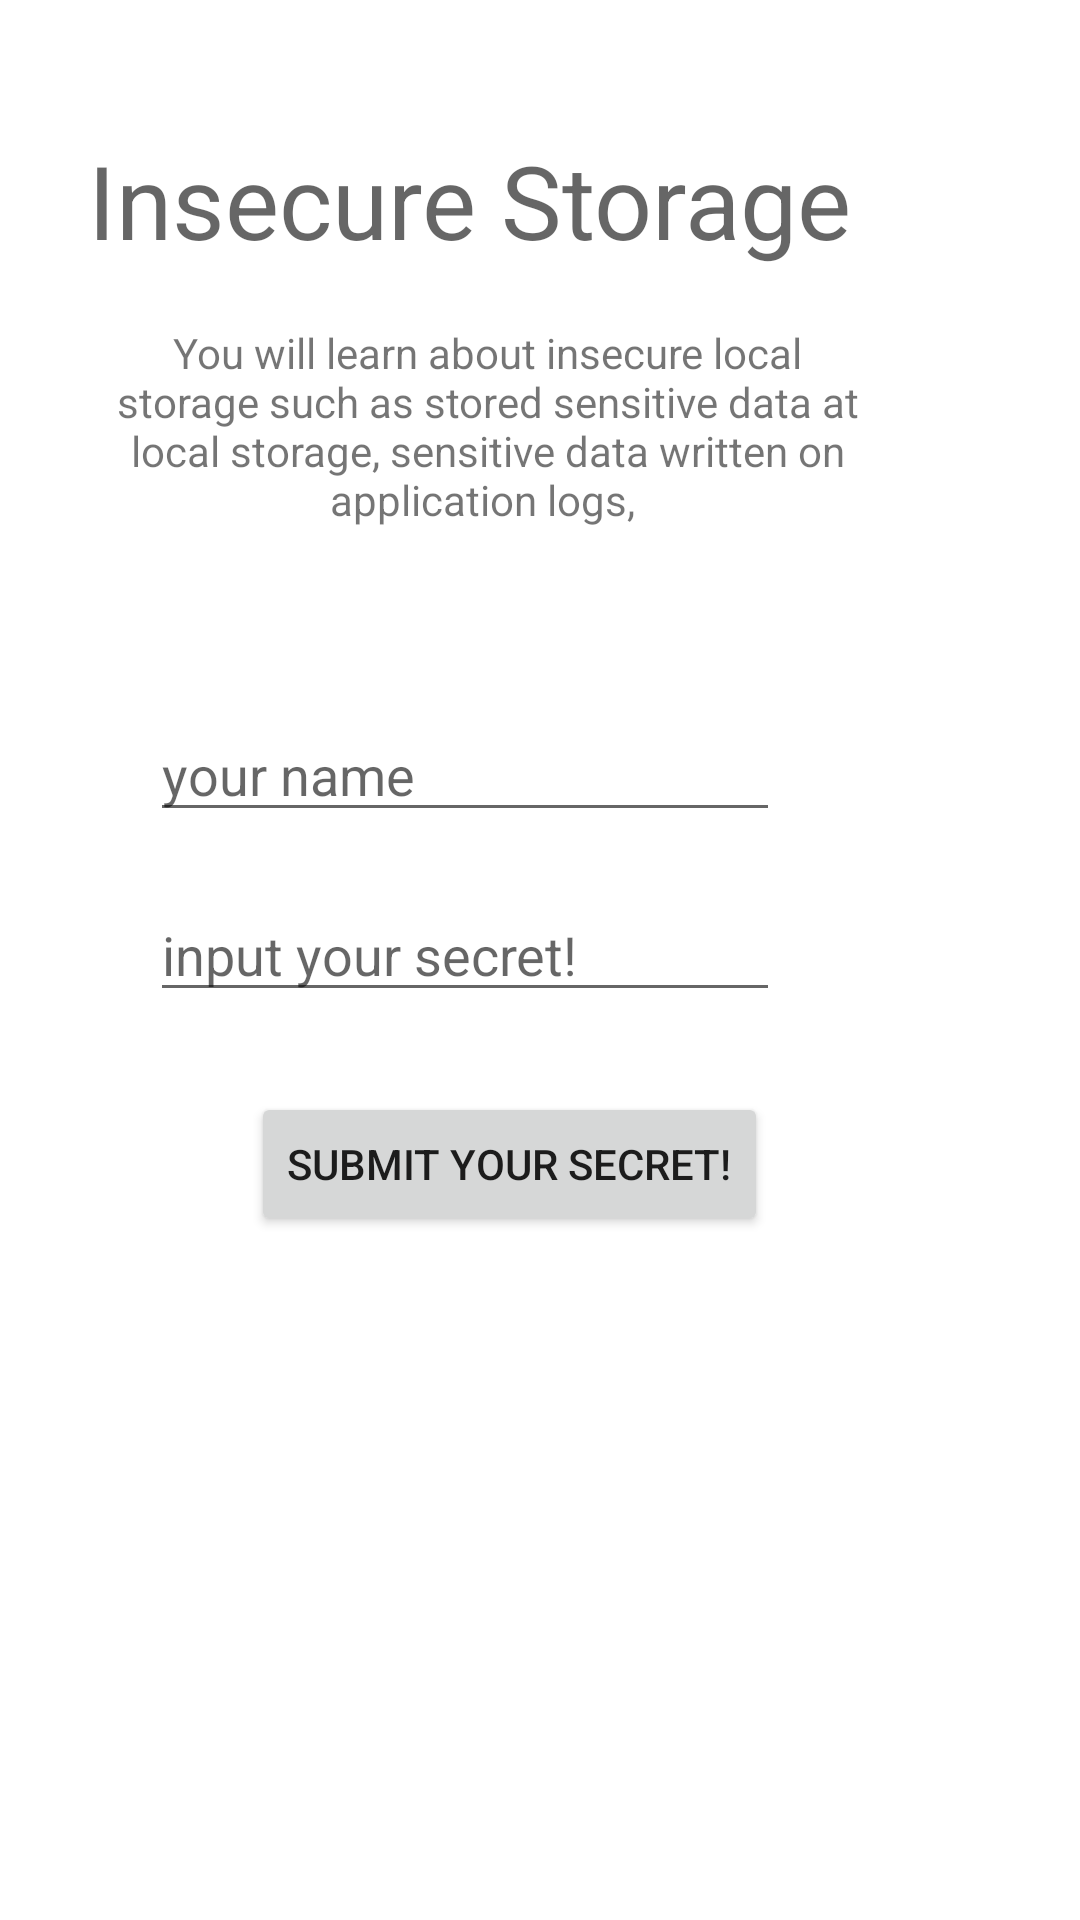

Layout XML and referenced resources for this Android screen:
<!-- AndroidManifest.xml: application theme Theme.Vulnapk -->
<!-- res/layout/activity_insecurestorage.xml -->
<?xml version="1.0" encoding="utf-8"?>
<androidx.constraintlayout.widget.ConstraintLayout xmlns:android="http://schemas.android.com/apk/res/android"
    xmlns:app="http://schemas.android.com/apk/res-auto"
    xmlns:tools="http://schemas.android.com/tools"
    android:layout_width="match_parent"
    android:layout_height="match_parent">

    <EditText
        android:id="@+id/insecure_secret"
        android:layout_width="wrap_content"
        android:layout_height="wrap_content"
        android:layout_marginTop="296dp"
        android:layout_marginEnd="100dp"
        android:ems="10"
        android:hint="input your secret!"
        android:inputType="textPersonName"
        app:layout_constraintEnd_toEndOf="parent"
        app:layout_constraintTop_toTopOf="parent" />

    <TextView
        android:id="@+id/insecure_title"
        android:layout_width="wrap_content"
        android:layout_height="wrap_content"
        android:layout_marginTop="44dp"
        android:layout_marginEnd="76dp"
        android:text="Insecure Storage"
        android:textAppearance="@style/TextAppearance.AppCompat.Display1"
        app:layout_constraintEnd_toEndOf="parent"
        app:layout_constraintTop_toTopOf="parent" />

    <TextView
        android:id="@+id/insecure_objective"
        android:layout_width="251dp"
        android:layout_height="73dp"
        android:layout_marginTop="108dp"
        android:layout_marginEnd="72dp"
        android:text="You will learn about insecure local storage such as stored sensitive data at local storage, sensitive data written on application logs, "
        android:textAlignment="center"
        app:layout_constraintEnd_toEndOf="parent"
        app:layout_constraintTop_toTopOf="parent" />

    <EditText
        android:id="@+id/insecure_name"
        android:layout_width="wrap_content"
        android:layout_height="wrap_content"
        android:layout_marginTop="236dp"
        android:layout_marginEnd="100dp"
        android:ems="10"
        android:hint="your name"
        android:inputType="textPersonName"
        app:layout_constraintEnd_toEndOf="parent"
        app:layout_constraintTop_toTopOf="parent" />

    <TextView
        android:id="@+id/insecure_result"
        android:layout_width="197dp"
        android:layout_height="181dp"
        android:layout_marginTop="456dp"
        android:layout_marginEnd="104dp"
        app:layout_constraintEnd_toEndOf="parent"
        app:layout_constraintTop_toTopOf="parent" />

    <Button
        android:id="@+id/insecure_submit"
        android:layout_width="wrap_content"
        android:layout_height="wrap_content"
        android:layout_marginTop="364dp"
        android:layout_marginEnd="104dp"
        android:text="Submit your secret!"
        app:layout_constraintEnd_toEndOf="parent"
        app:layout_constraintTop_toTopOf="parent" />
</androidx.constraintlayout.widget.ConstraintLayout>
<!-- resources referenced by this layout -->
<resources>
  <style name="Theme.Vulnapk" parent="Theme.MaterialComponents.DayNight.DarkActionBar">
          
          <item name="colorPrimary">@color/purple_500</item>
          <item name="colorPrimaryVariant">@color/purple_700</item>
          <item name="colorOnPrimary">@color/white</item>
          
          <item name="colorSecondary">@color/teal_200</item>
          <item name="colorSecondaryVariant">@color/teal_700</item>
          <item name="colorOnSecondary">@color/black</item>
          
          <item name="android:statusBarColor">?attr/colorPrimaryVariant</item>
          
      </style>
  <!-- not gathered from this repository: default colours our renderer supplied (Android Studio template values) -->
  <color name="purple_500">#FF6200EE</color>
  <color name="purple_700">#FF3700B3</color>
  <color name="teal_200">#FF03DAC5</color>
  <color name="teal_700">#FF018786</color>
  <color name="black">#FF000000</color>
  <color name="white">#FFFFFFFF</color>
</resources>
